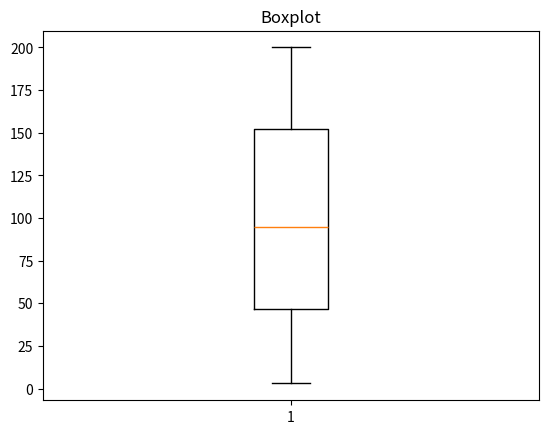

Recreate this plot in Python.
import matplotlib.pyplot as plt
import random

vetor = []

for i in range(100):
    numero_aleatorio = random.randint(0, 200)
    vetor.append(numero_aleatorio)

plt.boxplot(vetor)
plt.title("Boxplot")
plt.show()
